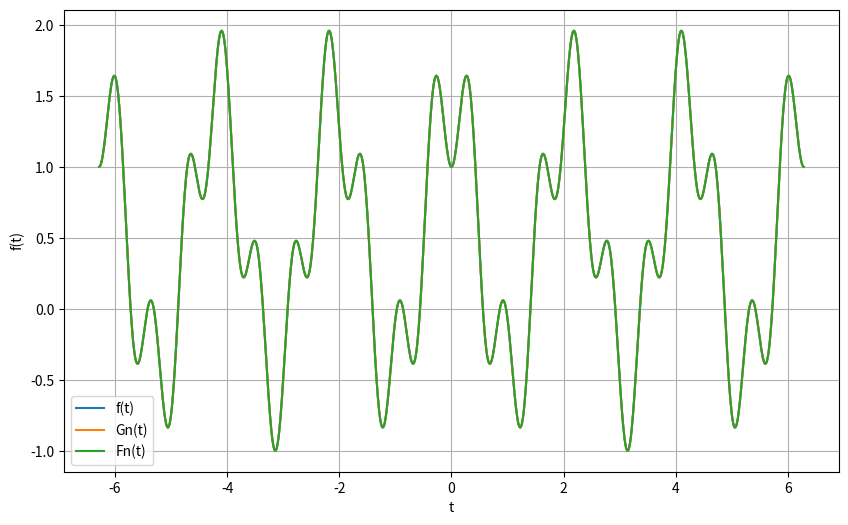

Reproduce this figure in Python.
import numpy as np
import matplotlib.pyplot as plt
import scipy.integrate as integrate


class Fourier:
    __N = 0
    __period_start = 0
    __period_end = 0
    __period = 0
    __t_list = []
    __ft_list = []
    __coefficients_a = []
    __coefficients_b = []
    __coefficients_c = []
    __series = []
    __func_type = 1

    def __init__(self, N, period_start, period_end, func_type):
        self.__N = N
        self.__period_start = period_start
        self.__period_end = period_end
        self.__period = period_end - period_start
        self.__func_type = func_type

    def __func_square(self, value):
        return 4 if value % self.__period >= 5 else 5

    def __func_even(self, value):
        return np.cos(3 * value) + (np.sin(5 * value))**2

    def __func_odd(self, value):
        return np.sin(6 * value) + (np.sin(8 * value))**3

    def __func_other(self, value):
        return np.sin(2 * value) + (np.sin(5 * value))**2

    def __get_func(self):
        return [self.__func_square, self.__func_even, self.__func_odd, self.__func_other][self.__func_type - 1]

    def __calculate_t(self):
        self.__t_list = np.linspace(-2 * np.pi, 2 * np.pi, 1000)

    def __calculate_ft(self):
        self.__ft_list = [self.__get_func()(item) for item in self.__t_list]

    def __calculate_coefficients_square(self):
        a_0 = (2 / self.__period) * (integrate.quad(lambda t: 4, self.__period_start, self.__period)[0] +
                                     integrate.quad(lambda t: 5, self.__period, self.__period_end)[0])
        result_a = [round(a_0, 3)]
        result_b = []
        result_c = [round(a_0, 3) / 2]
        for i in range(1, self.__N + 1):
            a_n = (2 / self.__period) * (integrate.quad(lambda t: 4 * np.cos(2 * np.pi * i * t / self.__period),
                                                        self.__period_start, self.__period)[0] +
                                         integrate.quad(lambda t: 5 * np.cos(2 * np.pi * i * t / self.__period),
                                                        self.__period, self.__period_end)[0])
            b_n = (2 / self.__period) * (integrate.quad(lambda t: 4 * np.sin(2 * np.pi * i * t / self.__period),
                                                        self.__period_start, self.__period)[0] +
                                         integrate.quad(lambda t: 5 * np.sin(2 * np.pi * i * t / self.__period),
                                                        self.__period, self.__period_end)[0])
            result_a.append(round(a_n, 3))
            result_b.append(round(b_n, 3))
            result_c.insert(0, round(a_n, 3) / 2 + round(b_n, 3) / 2 * 1j)
            result_c.append(round(a_n, 3) / 2 - round(b_n, 3) / 2 * 1j)
        self.__coefficients_a = result_a
        self.__coefficients_b = result_b
        self.__coefficients_c = result_c

    def __calculate_coefficients(self):
        a_0 = (2 / self.__period) * integrate.quad(lambda t: self.__get_func()(t), self.__period_start, self.__period_end)[0]
        result_a = [round(a_0, 3)]
        result_b = []
        result_c = [round(a_0, 3) / 2]
        for i in range(1, self.__N + 1):
            a_n = (2 / self.__period) * integrate.quad(lambda t: self.__get_func()(t) * np.cos(2 * np.pi * i * t / self.__period),
                                                       self.__period_start, self.__period_end)[0]
            b_n = (2 / self.__period) * integrate.quad(lambda t: self.__get_func()(t) * np.sin(2 * np.pi * i * t / self.__period),
                                                       self.__period_start, self.__period_end)[0]
            result_a.append(round(a_n, 3))
            result_b.append(round(b_n, 3))
            result_c.insert(0, round(a_n, 3) / 2 + round(b_n, 3) / 2 * 1j)
            result_c.append(round(a_n, 3) / 2 - round(b_n, 3) / 2 * 1j)
        self.__coefficients_a = result_a
        self.__coefficients_b = result_b
        self.__coefficients_c = result_c

    def __calculate_sum(self, t):
        tmp_a = [*self.__coefficients_a]
        tmp_b = [*self.__coefficients_b]
        result = tmp_a.pop(0) / 2
        for i in range(1, self.__N + 1):
            result += tmp_a[i - 1] * np.cos(2 * np.pi * i * t / self.__period)
            result += tmp_b[i - 1] * np.sin(2 * np.pi * i * t / self.__period)
        return result

    def __calculate_complex_sum(self, t):
        tmp_c = [*self.__coefficients_c]
        result = 0
        for i in range(-self.__N, self.__N + 1):
            result += tmp_c[i + self.__N] * np.exp(1j * 2 * np.pi * i * t / self.__period)
        return result

    def __check_parseval(self):
        parseval = ((self.__coefficients_a[0]**2) / 2 +
                    sum(a**2 for a in self.__coefficients_a[1:]) +
                    sum(b ** 2 for b in self.__coefficients_b))
        func = (2 / self.__period) * integrate.quad(lambda t: self.__get_func()(t) * self.__get_func()(t),
                                                    self.__period_start, self.__period_end)[0]
        parseval_complex = 2 * sum(c.real**2 + c.imag**2 for c in self.__coefficients_c)
        print(f"Сумма {parseval} квадрат нормы {func} равны "
              f"с погрешностью 0.1: {np.isclose(parseval, func, atol=1e-1)}")
        print(f"Сумма (комплексный случай) {parseval_complex} квадрат нормы {func} равны "
              f"с погрешностью 0.1: {np.isclose(parseval_complex, func, atol=1e-1)}")

    def __draw(self):
        plt.figure(figsize=(10, 6))
        plt.plot(self.__t_list, self.__ft_list, label='f(t)')
        plt.plot(self.__t_list, [self.__calculate_complex_sum(t) for t in self.__t_list], label='Gn(t)')
        plt.plot(self.__t_list, [self.__calculate_sum(t) for t in self.__t_list], label='Fn(t)')
        plt.xlabel('t')
        plt.ylabel('f(t)')
        plt.legend()
        plt.grid(True)
        plt.show()

    def __display_coefficients(self):
        print(f"An: {self.__coefficients_a}")
        print(f"Bn: {self.__coefficients_b}")
        print(f"Cn: {self.__coefficients_c}")
        self.__check_parseval()

    def run(self):
        self.__calculate_t()
        self.__calculate_ft()
        self.__calculate_coefficients_square() if self.__func_type == 1 else self.__calculate_coefficients()
        self.__display_coefficients()
        self.__draw()


if __name__ == '__main__':
    # example = Fourier(3, 5, 15, 1)
    # example = Fourier(10, 5, 15, 1)
    # example = Fourier(20, 5, 15, 1)
    # example = Fourier(30, 5, 15, 1)
    # example = Fourier(40, 5, 15, 1)

    # example = Fourier(3, -np.pi, np.pi, 2)
    # example = Fourier(10, -np.pi, np.pi, 2)
    # example = Fourier(20, -np.pi, np.pi, 2)
    example = Fourier(30, -np.pi, np.pi, 2)
    # example = Fourier(40, -np.pi, np.pi, 2)

    # example = Fourier(3, 0, np.pi, 3)
    # example = Fourier(10, 0, np.pi, 3)
    # example = Fourier(20, 0, np.pi, 3)
    # example = Fourier(30, 0, np.pi, 3)
    # example = Fourier(40, 0, np.pi, 3)
    #
    # example = Fourier(3, 0, np.pi, 4)
    # example = Fourier(10, 0, np.pi, 4)
    # example = Fourier(20, 0, np.pi, 4)
    # example = Fourier(30, 0, np.pi, 4)
    # example = Fourier(40, 0, np.pi, 4)

    example.run()
